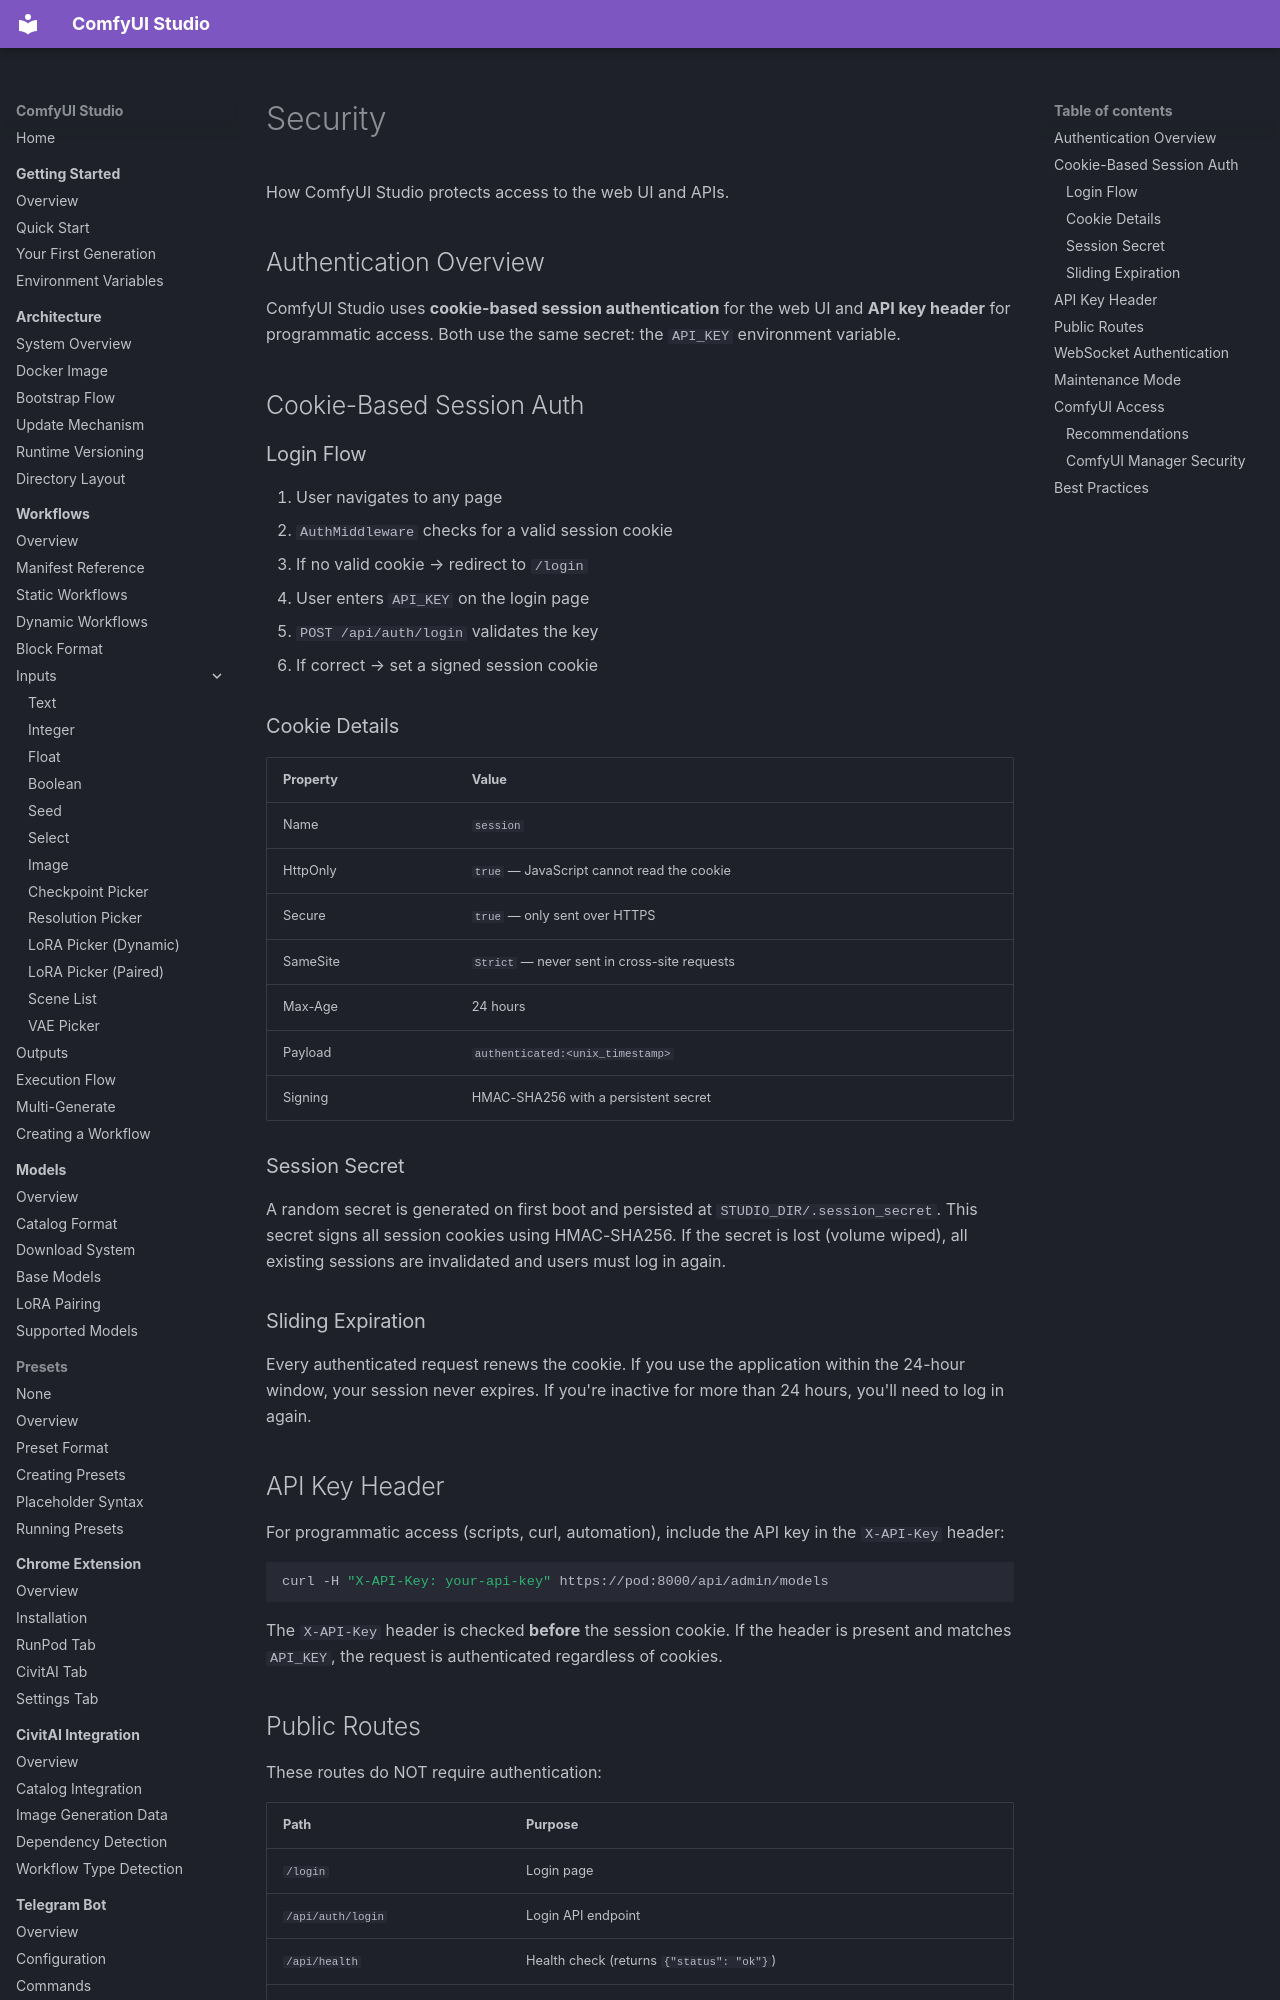

repository: diego-devita/comfyui-studio · page: deployment/security/index.html · generator: mkdocs

# Security

How ComfyUI Studio protects access to the web UI and APIs.

## Authentication Overview

ComfyUI Studio uses **cookie-based session authentication** for the web UI and **API key header** for programmatic access. Both use the same secret: the `API_KEY` environment variable.

## Cookie-Based Session Auth

### Login Flow

1. User navigates to any page
2. `AuthMiddleware` checks for a valid session cookie
3. If no valid cookie → redirect to `/login`
4. User enters `API_KEY` on the login page
5. `POST /api/auth/login` validates the key
6. If correct → set a signed session cookie

### Cookie Details

| Property | Value |
|----------|-------|
| Name | `session` |
| HttpOnly | `true` — JavaScript cannot read the cookie |
| Secure | `true` — only sent over HTTPS |
| SameSite | `Strict` — never sent in cross-site requests |
| Max-Age | 24 hours |
| Payload | `authenticated:<unix_timestamp>` |
| Signing | HMAC-SHA256 with a persistent secret |

### Session Secret

A random secret is generated on first boot and persisted at `STUDIO_DIR/.session_secret`. This secret signs all session cookies using HMAC-SHA256. If the secret is lost (volume wiped), all existing sessions are invalidated and users must log in again.

### Sliding Expiration

Every authenticated request renews the cookie. If you use the application within the 24-hour window, your session never expires. If you're inactive for more than 24 hours, you'll need to log in again.

## API Key Header

For programmatic access (scripts, curl, automation), include the API key in the `X-API-Key` header:

```bash
curl -H "X-API-Key: your-api-key" https://pod:8000/api/admin/models
```

The `X-API-Key` header is checked **before** the session cookie. If the header is present and matches `API_KEY`, the request is authenticated regardless of cookies.

## Public Routes

These routes do NOT require authentication:

| Path | Purpose |
|------|---------|
| `/login` | Login page |
| `/api/auth/login` | Login API endpoint |
| `/api/health` | Health check (returns `{"status": "ok"}`) |
| `/static/*` | CSS, JS, and other static assets |

All other routes require authentication.
